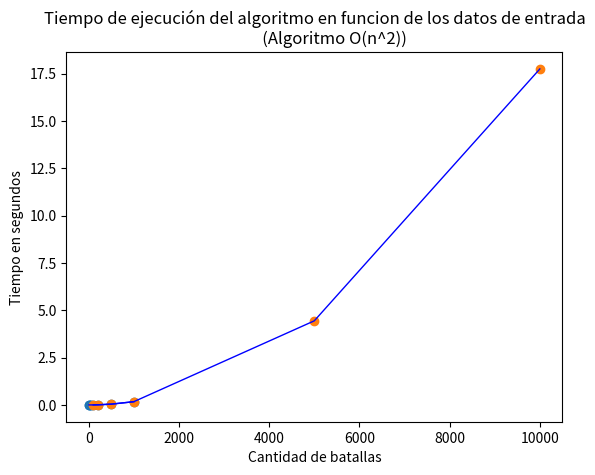

Python code for this plot:
import matplotlib.pyplot as plt


# Pruebas de la catedra
x3 = [5, 10, 20, 50, 100, 200, 500, 1000]
y3 = [0.0009996891021728516,0.001069784164428711,0.0012545585632324219,0.0014770030975341797,
      0.0020072460174560547,0.0065190792083740234,0.042632102966308594,0.1700453758239746]

# Pruebas propias
x2p = [100, 200, 500, 1000, 5000, 10000]
y2p = [0.0010771751403808594,0.007334709167480469,0.04227137565612793,
       0.17256784439086914,4.443042278289795,17.748655796051025]


#--------------------------------------


plt.scatter(x3, y3)

plt.plot(x3, y3, color='blue', linestyle='-', linewidth=1)

plt.xlabel('Cantidad de batallas')
plt.ylabel('Tiempo en segundos')
plt.title('Tiempo de ejecución del algoritmo en funcion de los datos de entrada\n \
          (Algoritmo O(n^2))')

plt.show()


#--------------------------------------


plt.scatter(x2p, y2p)

plt.plot(x2p, y2p, color='blue', linestyle='-', linewidth=1)

plt.xlabel('Cantidad de batallas')
plt.ylabel('Tiempo en segundos')
plt.title('Tiempo de ejecución del algoritmo en funcion de los datos de entrada\n \
          (Algoritmo O(n^2))')

plt.show()
